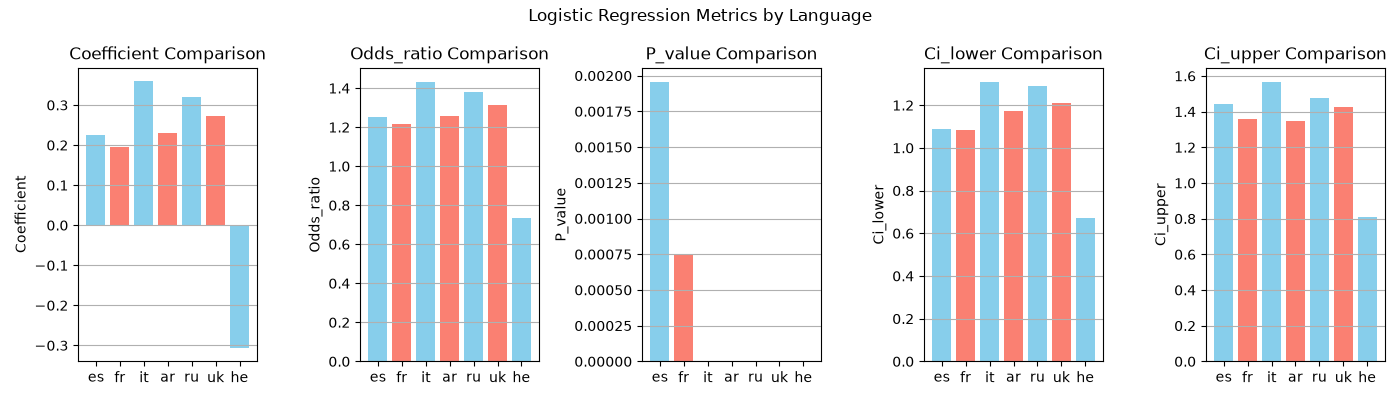

Values plotted in this chart, from the file beside it:
, language, None, coefficient, odds_ratio, p_value, ci_lower, ci_upper, n_observations
0, es, , 0.2254, 1.253, 0.001958, 1.086, 1.445, 4240
1, fr, , 0.1943, 1.214, 0.0007448, 1.085, 1.36, 4240
2, it, , 0.36, 1.433, 3.749462861105942e-15, 1.31, 1.568, 4240
3, ar, , 0.2294, 1.258, 5.525386159819827e-11, 1.174, 1.347, 4240
4, ru, , 0.321, 1.379, 1.795326096066475e-20, 1.288, 1.475, 4240
5, uk, , 0.2733, 1.314, 3.035191947347134e-11, 1.212, 1.425, 4240
6, he, , -0.3066, 0.7359, 1.3543646878801015e-10, 0.6702, 0.8081, 4240
